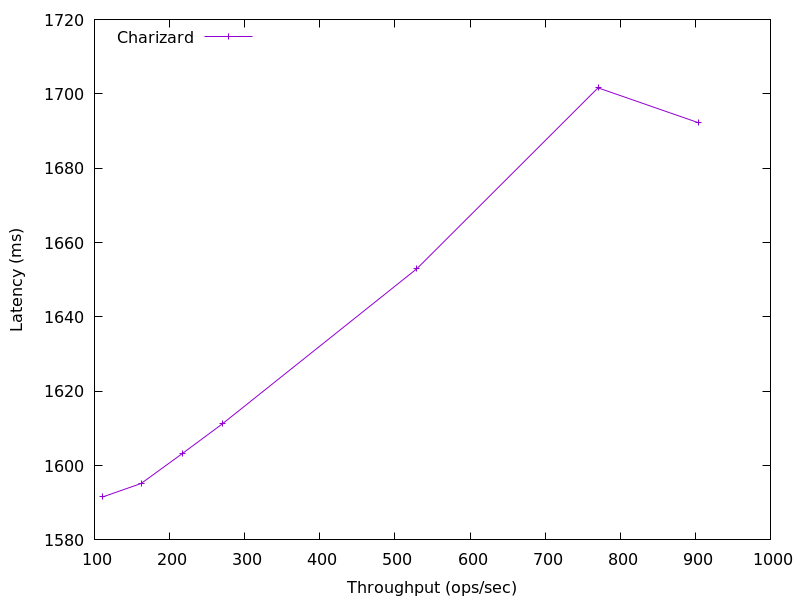

Values plotted in this chart, from the file beside it:
903.9606157386231, 1692.233216
770.4, 1702
529.2, 1653
270.2, 1611
216.6, 1603
162.2, 1595
110.8, 1592
